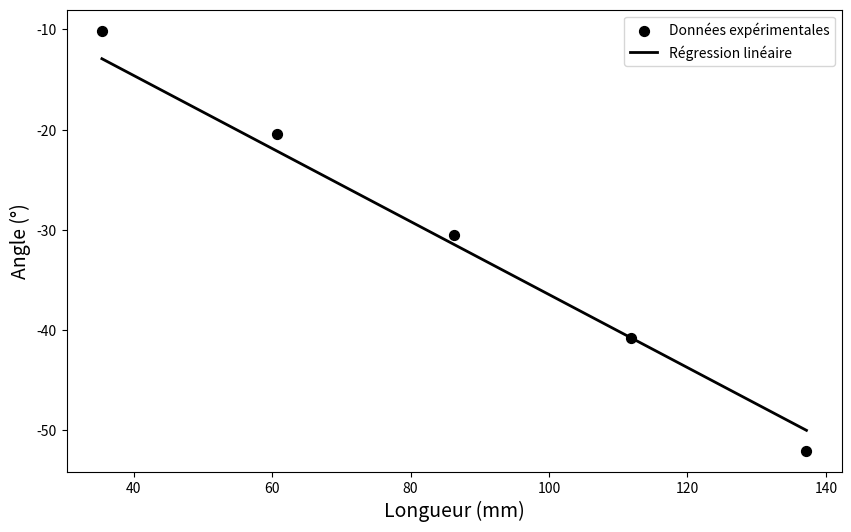

This figure's Python source:
import numpy as np
import matplotlib.pyplot as plt
import scipy.optimize as opt

longueur = np.array([35.43, 60.78, 86.31, 111.84, 137.18])
angle = np.array([-10.11, -20.48, -30.53, -40.85, -52.05])
concentration = np.array([42.8 for i in range(len(longueur))])

alpha = angle / (longueur * concentration)
print("Alpha (°/(mm·g/L)) :", alpha)

def regression_lineaire(x, a):
    return a * x

popt, pcov = opt.curve_fit(regression_lineaire, longueur, angle)
a = popt[0]
print(f"Coefficients de la régression linéaire : a = {a:.6f}")

longueur_fit = np.linspace(min(longueur), max(longueur), 100)
angle_fit = a * longueur_fit

alpha_moy = np.mean(alpha)
print(f"Alpha moyen : {alpha_moy:.6f} °/(mm·g/ml)")

plt.figure(figsize=(10, 6))
plt.scatter(longueur, angle, color='black', s=50, label='Données expérimentales')
plt.plot(longueur_fit, angle_fit, color='black', linestyle='-', linewidth=2, label='Régression linéaire')
plt.xlabel("Longueur (mm)", fontsize=14)
plt.ylabel("Angle (°)", fontsize=14)
plt.legend()
plt.show()
